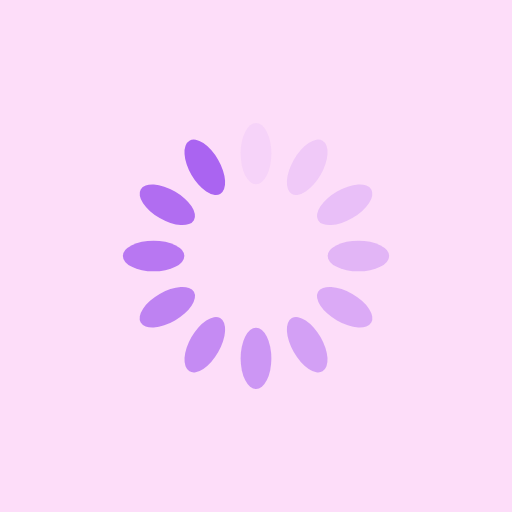
t = 0.00 s
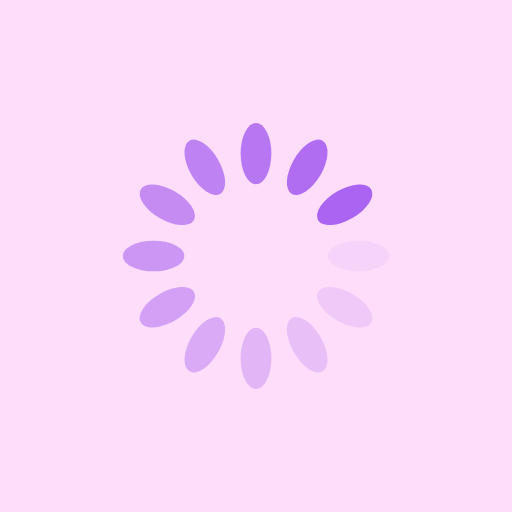
t = 0.25 s
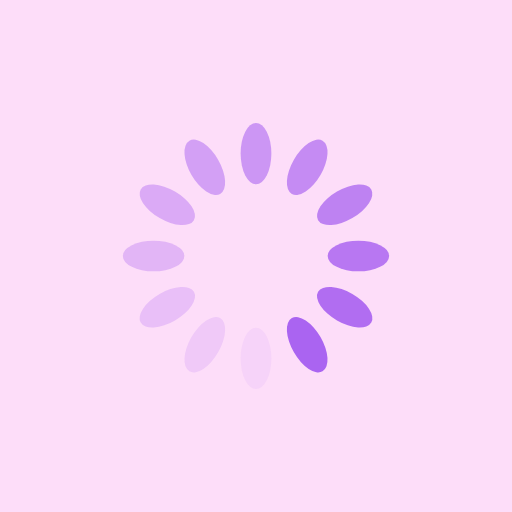
t = 0.50 s
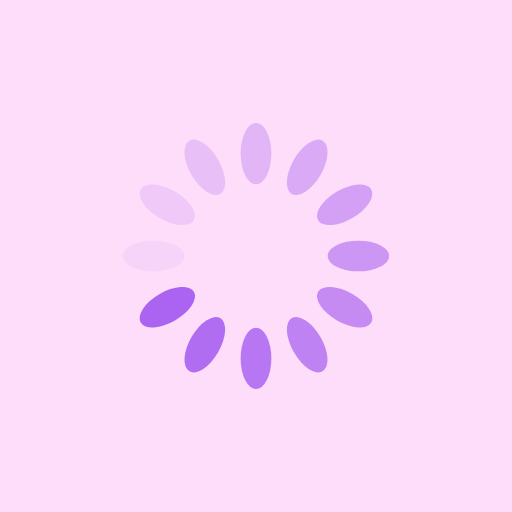
t = 0.75 s

The animated SVG that drew these frames (rendered in a browser with its animation timeline set to each time). Animation: 12 SMIL elements (animate=12); one cycle of 1.00 s, repeats indefinitely.

<?xml version="1.0" encoding="utf-8"?>
<svg xmlns="http://www.w3.org/2000/svg" xmlns:xlink="http://www.w3.org/1999/xlink" style="margin: auto; background: rgb(253, 221, 249); display: block; shape-rendering: auto;" width="200px" height="200px" viewBox="0 0 100 100" preserveAspectRatio="xMidYMid">
<g transform="rotate(0 50 50)">
  <rect x="47" y="24" rx="3" ry="6" width="6" height="12" fill="#aa64f1">
    <animate attributeName="opacity" values="1;0" keyTimes="0;1" dur="1s" begin="-0.9166666666666666s" repeatCount="indefinite"></animate>
  </rect>
</g><g transform="rotate(30 50 50)">
  <rect x="47" y="24" rx="3" ry="6" width="6" height="12" fill="#aa64f1">
    <animate attributeName="opacity" values="1;0" keyTimes="0;1" dur="1s" begin="-0.8333333333333334s" repeatCount="indefinite"></animate>
  </rect>
</g><g transform="rotate(60 50 50)">
  <rect x="47" y="24" rx="3" ry="6" width="6" height="12" fill="#aa64f1">
    <animate attributeName="opacity" values="1;0" keyTimes="0;1" dur="1s" begin="-0.75s" repeatCount="indefinite"></animate>
  </rect>
</g><g transform="rotate(90 50 50)">
  <rect x="47" y="24" rx="3" ry="6" width="6" height="12" fill="#aa64f1">
    <animate attributeName="opacity" values="1;0" keyTimes="0;1" dur="1s" begin="-0.6666666666666666s" repeatCount="indefinite"></animate>
  </rect>
</g><g transform="rotate(120 50 50)">
  <rect x="47" y="24" rx="3" ry="6" width="6" height="12" fill="#aa64f1">
    <animate attributeName="opacity" values="1;0" keyTimes="0;1" dur="1s" begin="-0.5833333333333334s" repeatCount="indefinite"></animate>
  </rect>
</g><g transform="rotate(150 50 50)">
  <rect x="47" y="24" rx="3" ry="6" width="6" height="12" fill="#aa64f1">
    <animate attributeName="opacity" values="1;0" keyTimes="0;1" dur="1s" begin="-0.5s" repeatCount="indefinite"></animate>
  </rect>
</g><g transform="rotate(180 50 50)">
  <rect x="47" y="24" rx="3" ry="6" width="6" height="12" fill="#aa64f1">
    <animate attributeName="opacity" values="1;0" keyTimes="0;1" dur="1s" begin="-0.4166666666666667s" repeatCount="indefinite"></animate>
  </rect>
</g><g transform="rotate(210 50 50)">
  <rect x="47" y="24" rx="3" ry="6" width="6" height="12" fill="#aa64f1">
    <animate attributeName="opacity" values="1;0" keyTimes="0;1" dur="1s" begin="-0.3333333333333333s" repeatCount="indefinite"></animate>
  </rect>
</g><g transform="rotate(240 50 50)">
  <rect x="47" y="24" rx="3" ry="6" width="6" height="12" fill="#aa64f1">
    <animate attributeName="opacity" values="1;0" keyTimes="0;1" dur="1s" begin="-0.25s" repeatCount="indefinite"></animate>
  </rect>
</g><g transform="rotate(270 50 50)">
  <rect x="47" y="24" rx="3" ry="6" width="6" height="12" fill="#aa64f1">
    <animate attributeName="opacity" values="1;0" keyTimes="0;1" dur="1s" begin="-0.16666666666666666s" repeatCount="indefinite"></animate>
  </rect>
</g><g transform="rotate(300 50 50)">
  <rect x="47" y="24" rx="3" ry="6" width="6" height="12" fill="#aa64f1">
    <animate attributeName="opacity" values="1;0" keyTimes="0;1" dur="1s" begin="-0.08333333333333333s" repeatCount="indefinite"></animate>
  </rect>
</g><g transform="rotate(330 50 50)">
  <rect x="47" y="24" rx="3" ry="6" width="6" height="12" fill="#aa64f1">
    <animate attributeName="opacity" values="1;0" keyTimes="0;1" dur="1s" begin="0s" repeatCount="indefinite"></animate>
  </rect>
</g>
<!-- [ldio] generated by https://loading.io/ --></svg>
